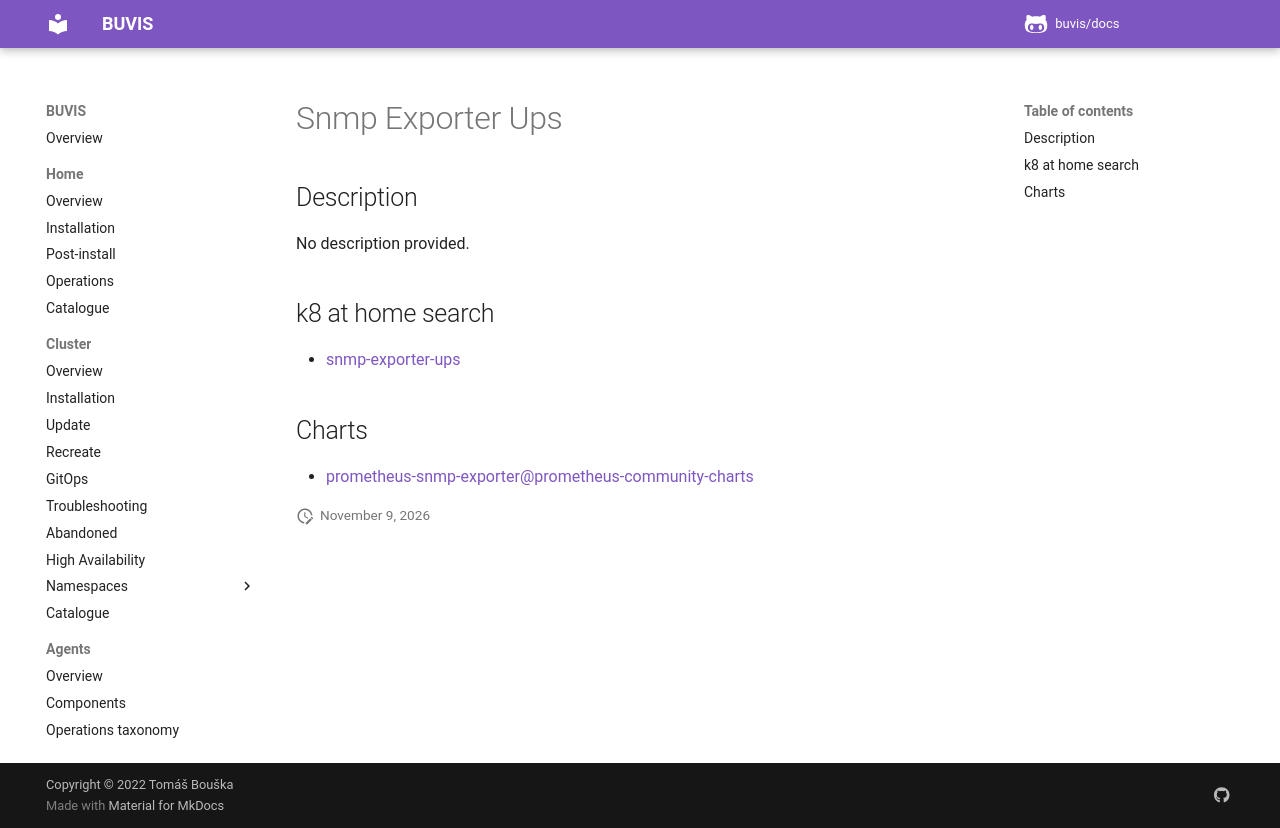

repository: buvis/docs · page: cluster/catalogue/snmp-exporter-ups/index.html · generator: mkdocs

# Snmp Exporter Ups

## Description

No description provided.

## k8 at home search

- [snmp-exporter-ups](https://nanne.dev/k8s-at-home-search/#/snmp-exporter-ups)

## Charts

- [prometheus-snmp-exporter@prometheus-community-charts](https://prometheus-community.github.io/helm-charts/)
